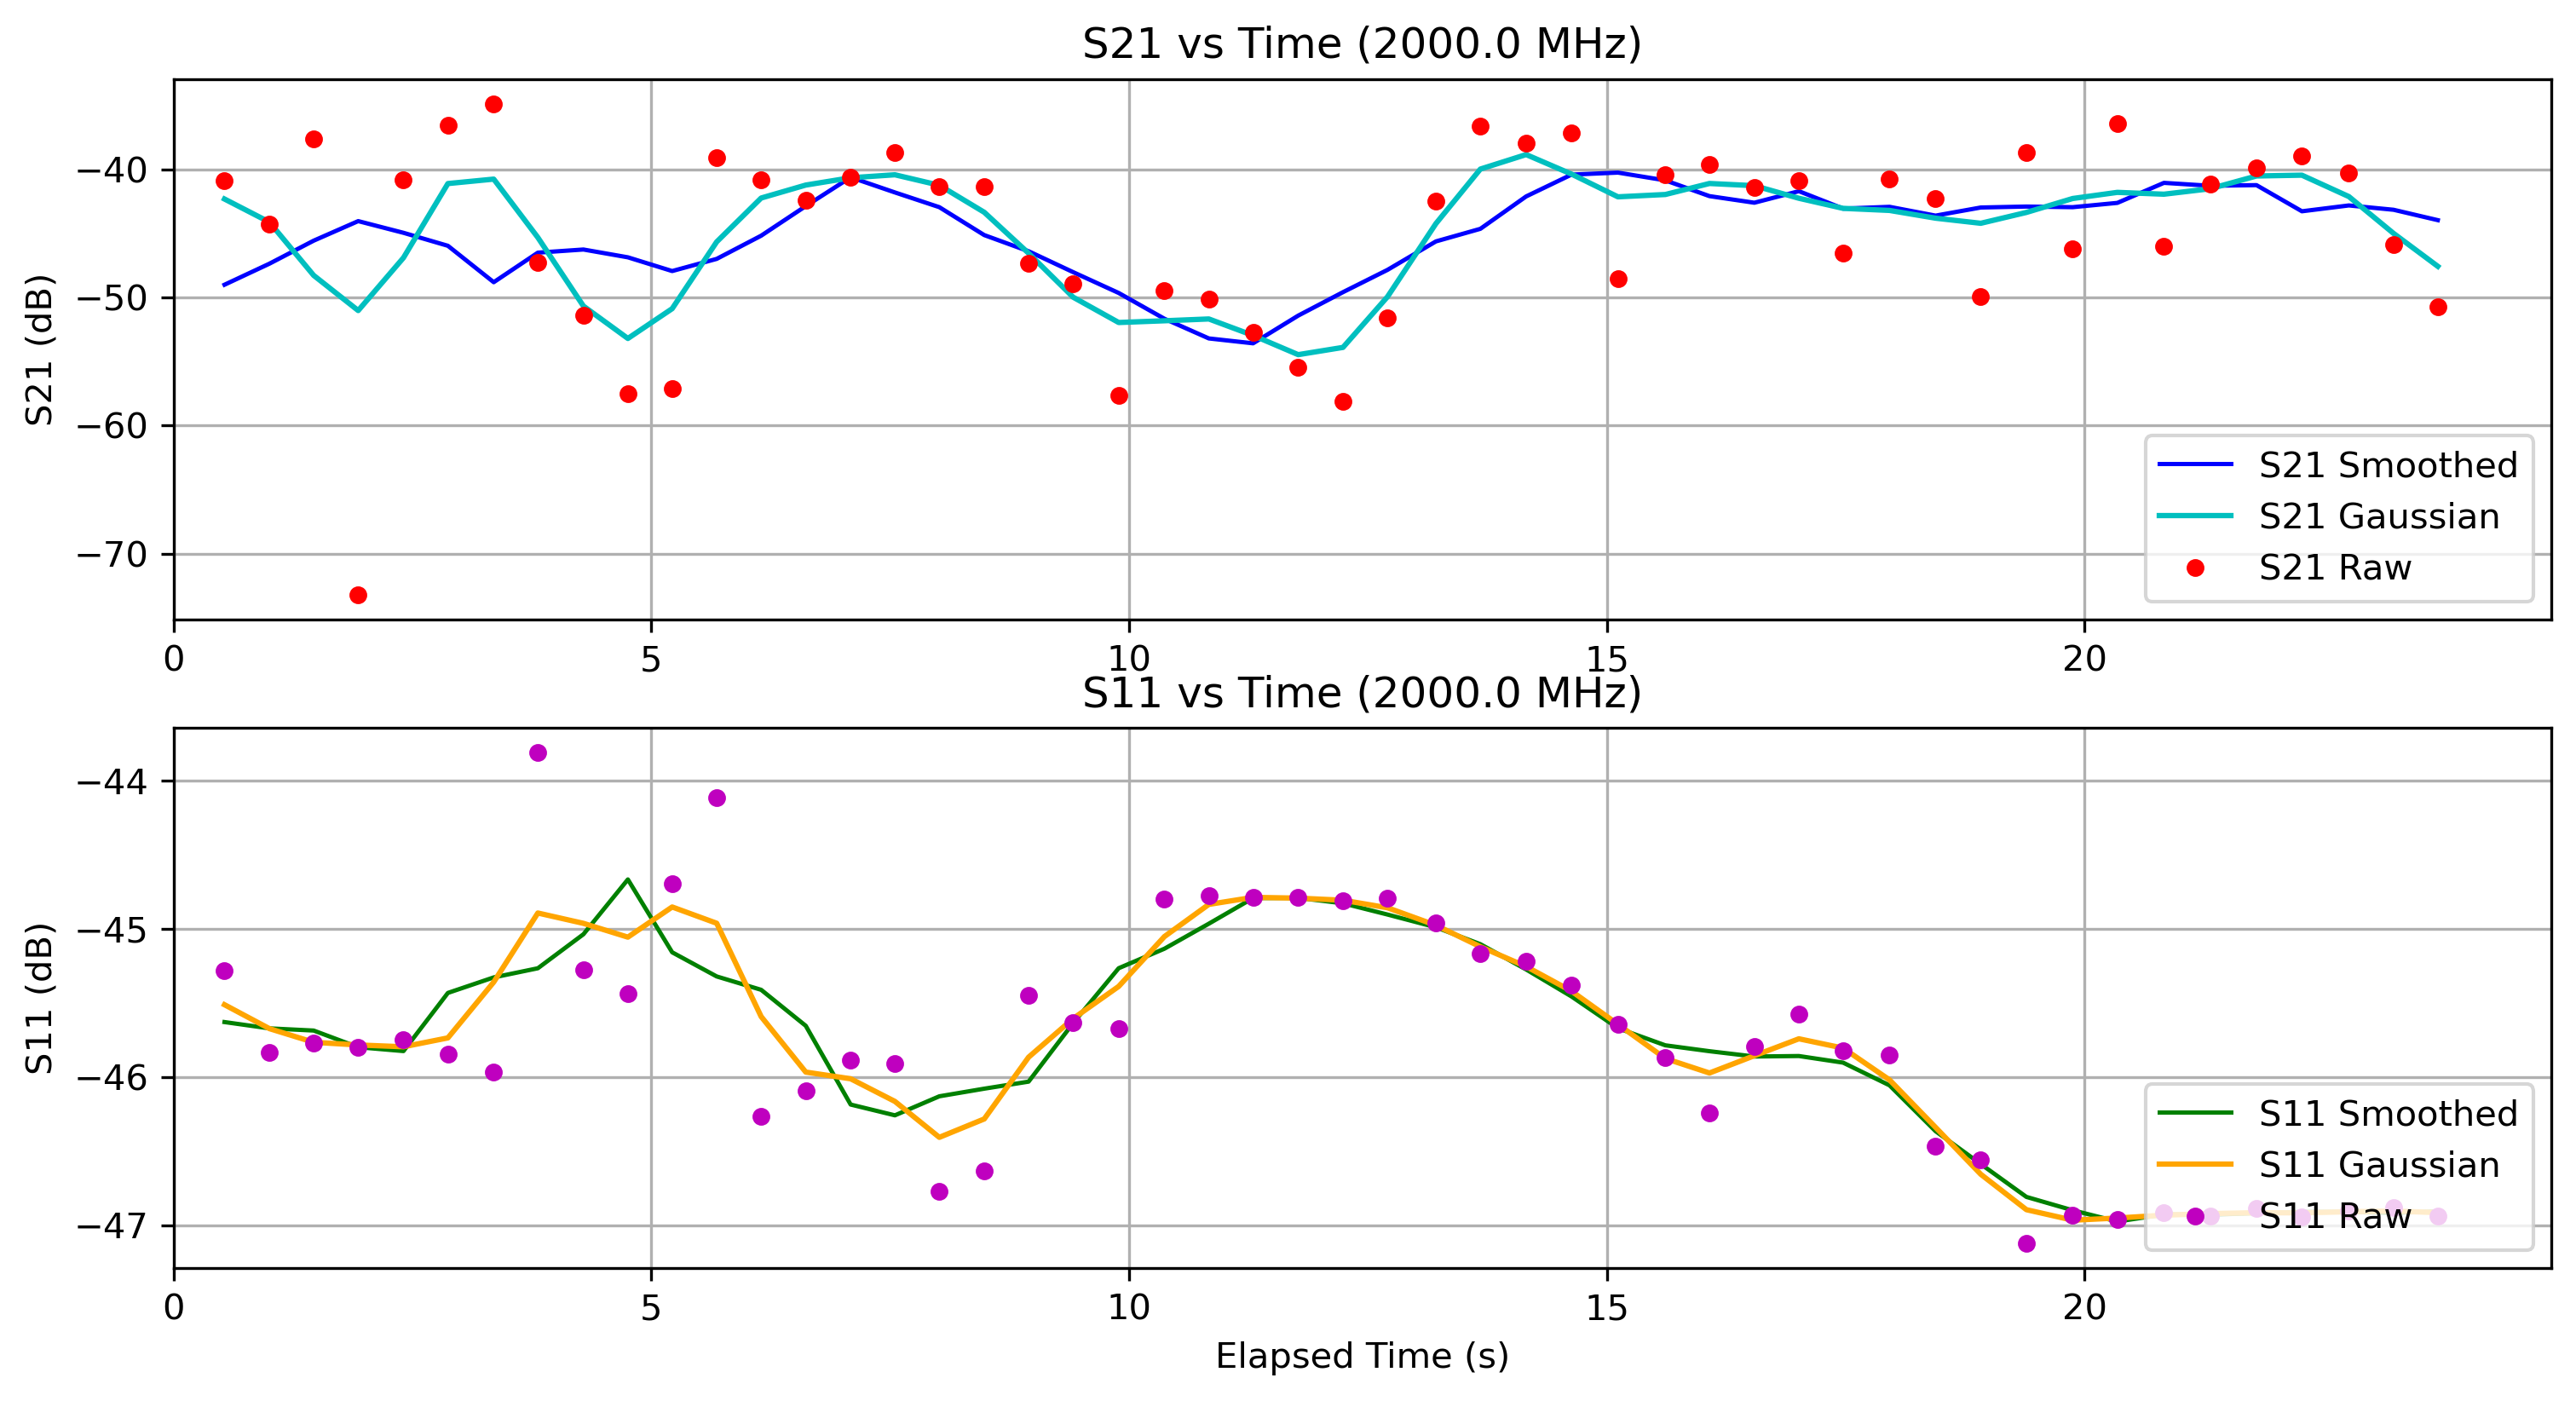

The data file committed next to this chart (first rows):
Elapsed Time (s), Frequency (Hz), S11 (dB), S21 (dB), OBJ, Height (m)
0.5328, 2000000000, -45.28, -40.88, NO, 1.3
1.003, 2000000000, -45.83, -44.28, NO, 1.3
1.466, 2000000000, -45.77, -37.58, NO, 1.3
1.932, 2000000000, -45.8, -73.25, NO, 1.3
2.406, 2000000000, -45.74, -40.77, NO, 1.3
2.871, 2000000000, -45.84, -36.56, NO, 1.3
3.351, 2000000000, -45.96, -34.85, NO, 1.3
3.812, 2000000000, -43.81, -47.28, NO, 1.3
4.289, 2000000000, -45.27, -51.38, NO, 1.3
4.755, 2000000000, -45.44, -57.5, NO, 1.3
5.218, 2000000000, -44.69, -57.08, NO, 1.3
5.684, 2000000000, -44.11, -39.06, NO, 1.3
6.15, 2000000000, -46.27, -40.83, NO, 1.3
6.616, 2000000000, -46.09, -42.36, NO, 1.3
7.086, 2000000000, -45.89, -40.62, NO, 1.3
7.549, 2000000000, -45.91, -38.69, NO, 1.3
8.014, 2000000000, -46.77, -41.31, NO, 1.3
8.484, 2000000000, -46.63, -41.32, NO, 1.3
8.949, 2000000000, -45.45, -47.34, NO, 1.3
9.414, 2000000000, -45.63, -48.89, NO, 1.3
9.891, 2000000000, -45.67, -57.63, NO, 1.3
10.37, 2000000000, -44.8, -49.46, NO, 1.3
10.83, 2000000000, -44.77, -50.1, NO, 1.3
11.3, 2000000000, -44.79, -52.72, NO, 1.3
11.77, 2000000000, -44.78, -55.42, NO, 1.3
12.24, 2000000000, -44.81, -58.11, NO, 1.3
12.71, 2000000000, -44.79, -51.56, NO, 1.3
13.21, 2000000000, -44.96, -42.49, NO, 1.3
13.68, 2000000000, -45.17, -36.62, NO, 1.3
14.16, 2000000000, -45.22, -37.91, NO, 1.3
14.63, 2000000000, -45.38, -37.15, NO, 1.3
15.12, 2000000000, -45.65, -48.55, NO, 1.3
15.61, 2000000000, -45.87, -40.39, NO, 1.3
16.07, 2000000000, -46.24, -39.63, NO, 1.3
16.54, 2000000000, -45.79, -41.38, NO, 1.3
17.01, 2000000000, -45.58, -40.87, NO, 1.3
17.47, 2000000000, -45.82, -46.52, NO, 1.3
17.96, 2000000000, -45.85, -40.76, NO, 1.3
18.44, 2000000000, -46.46, -42.24, NO, 1.3
18.91, 2000000000, -46.56, -49.9, NO, 1.3
19.39, 2000000000, -47.12, -38.67, NO, 1.3
19.88, 2000000000, -46.93, -46.2, NO, 1.3
20.34, 2000000000, -46.96, -36.43, NO, 1.3
20.83, 2000000000, -46.92, -46, NO, 1.3
21.32, 2000000000, -46.94, -41.11, NO, 1.3
21.8, 2000000000, -46.89, -39.89, NO, 1.3
22.28, 2000000000, -46.94, -38.95, NO, 1.3
22.77, 2000000000, -46.91, -40.27, NO, 1.3
23.23, 2000000000, -46.88, -45.84, NO, 1.3
23.7, 2000000000, -46.94, -50.74, NO, 1.3
